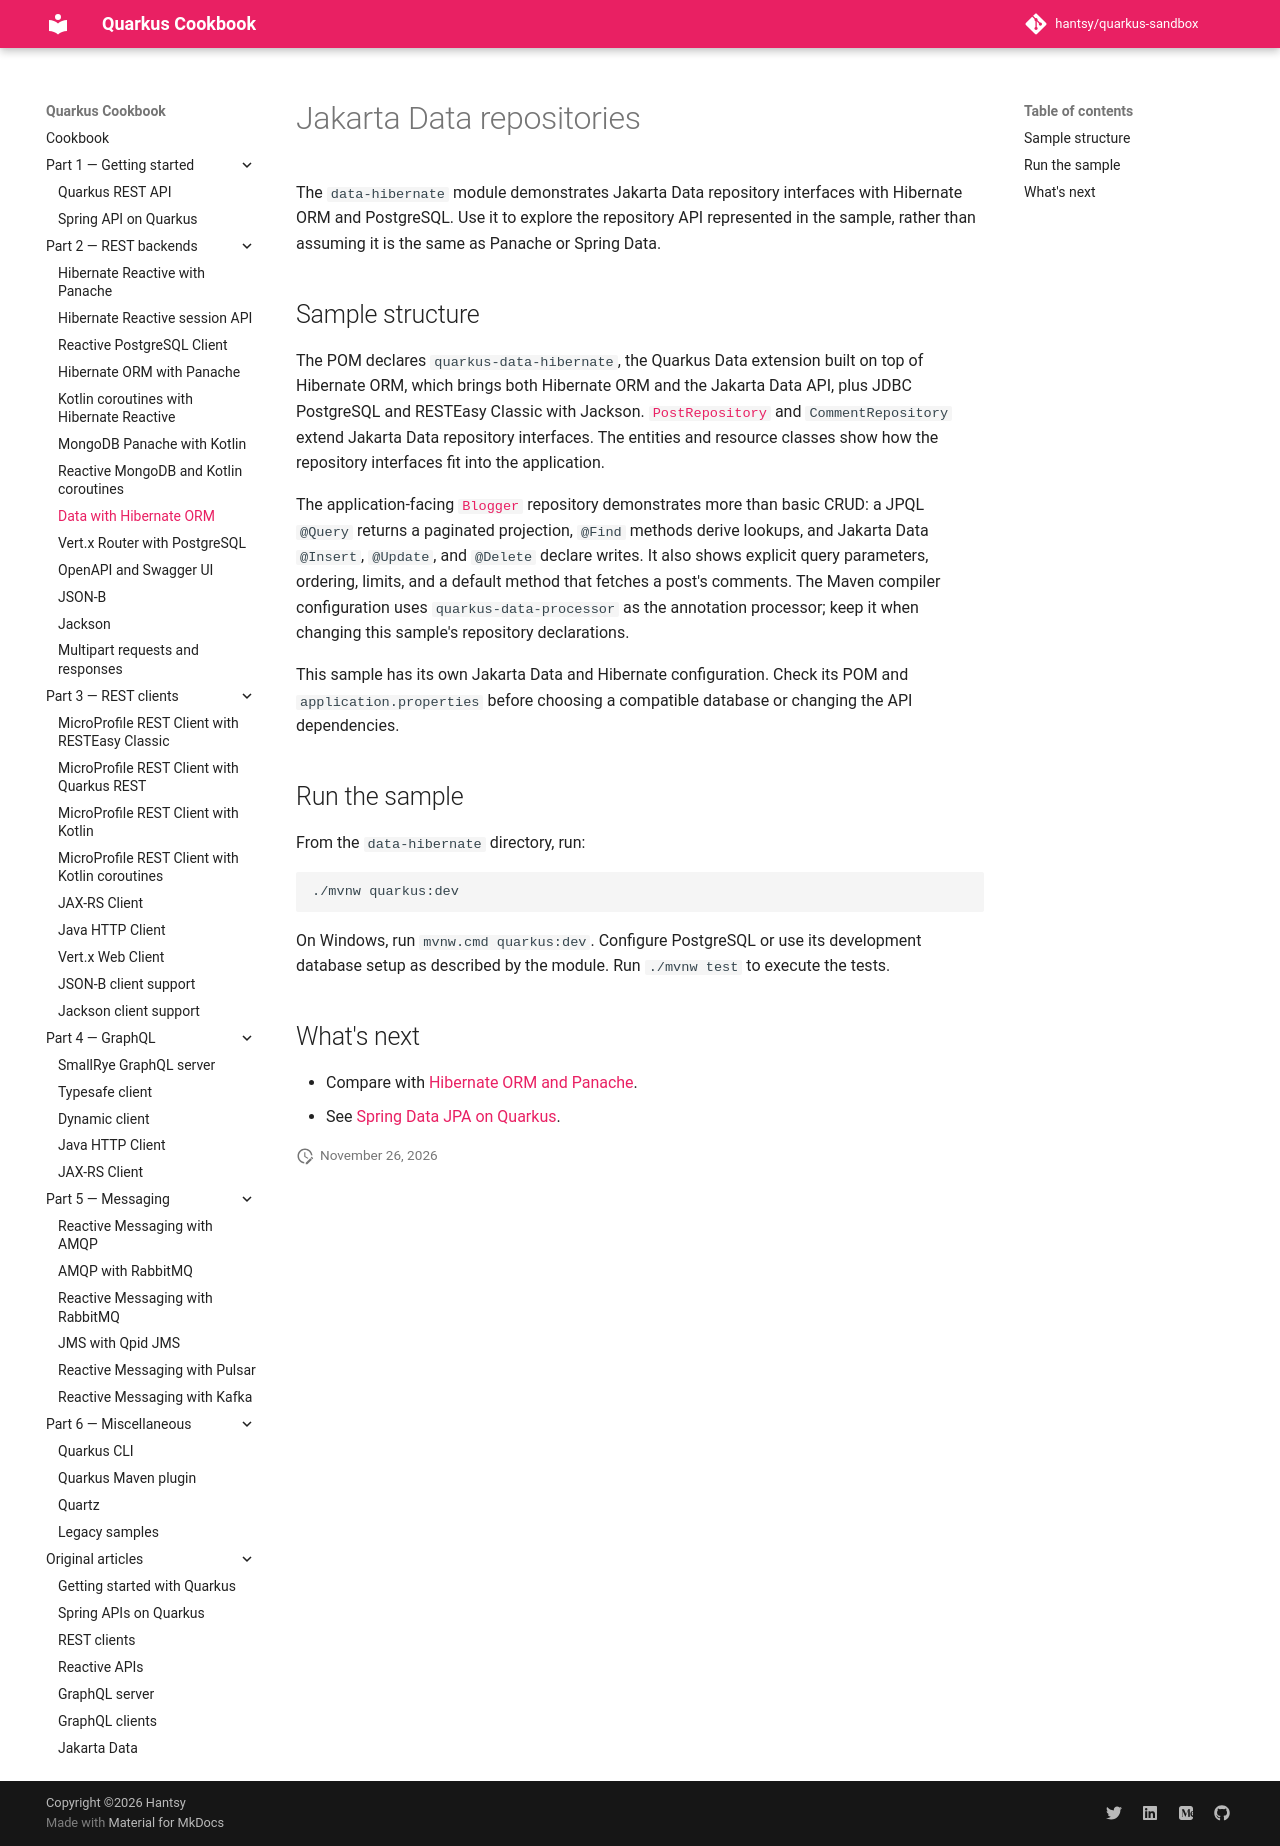

repository: hantsy/quarkus-sandbox · page: part-2-rest-backends/data-hibernate/index.html · generator: mkdocs

# Jakarta Data repositories

The `data-hibernate` module demonstrates Jakarta Data repository interfaces with
Hibernate ORM and PostgreSQL. Use it to explore the repository API represented
in the sample, rather than assuming it is the same as Panache or Spring Data.

## Sample structure

The POM declares `quarkus-data-hibernate`, the Quarkus Data extension built on
top of Hibernate ORM, which brings both Hibernate ORM and the Jakarta Data API,
plus JDBC PostgreSQL and RESTEasy Classic with Jackson.
[`PostRepository`](https://github.com/hantsy/quarkus-sandbox/blob/master/data-hibernate/src/main/java/com/example/repository/PostRepository.java)
and `CommentRepository` extend Jakarta Data repository interfaces. The
entities and resource classes show how the repository interfaces fit into
the application.

The application-facing
[`Blogger`](https://github.com/hantsy/quarkus-sandbox/blob/master/data-hibernate/src/main/java/com/example/service/Blogger.java)
repository demonstrates more than basic CRUD: a JPQL `@Query` returns a
paginated projection, `@Find` methods derive lookups, and Jakarta Data
`@Insert`, `@Update`, and `@Delete` declare writes. It also shows explicit
query parameters, ordering, limits, and a default method that fetches a post's
comments. The Maven compiler configuration uses `quarkus-data-processor` as the
annotation processor; keep it when changing this sample's repository
declarations.

This sample has its own Jakarta Data and Hibernate configuration. Check its
POM and `application.properties` before choosing a compatible database or
changing the API dependencies.

## Run the sample

From the `data-hibernate` directory, run:

```shell
./mvnw quarkus:dev
```

On Windows, run `mvnw.cmd quarkus:dev`. Configure PostgreSQL or use its
development database setup as described by the module. Run `./mvnw test` to
execute the tests.

## What's next

- Compare with [Hibernate ORM and Panache](./hibernate-orm-panache.md).
- See [Spring Data JPA on Quarkus](../part-1-getting-started/spring.md).
